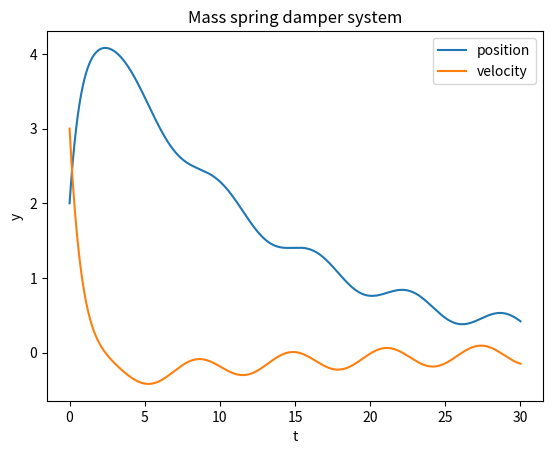

The script that saved this image:
import numpy as np
import matplotlib.pyplot as plt

def RK4(t0, y0, f, h, tf):
    tRange = np.arange(t0, tf, h)
    y = np.zeros((len(tRange), len(y0)))  # Store results for all time steps
    y[0] = y0
    k = np.zeros((len(y0), 4))  # Store the four k values for each equation

    for i, t in enumerate(tRange[:-1]):  # Iterate through the time steps
        k[:, 0] = h * np.array([f_i(t, *y[i]) for f_i in f])
        k[:, 1] = h * np.array([f_i(t + h / 2, *(y[i] + k[:, 0] / 2)) for f_i in f])
        k[:, 2] = h * np.array([f_i(t + h / 2, *(y[i] + k[:, 1] / 2)) for f_i in f])
        k[:, 3] = h * np.array([f_i(t + h, *(y[i] + k[:, 2])) for f_i in f])
        y[i + 1] = y[i] + (k[:, 0] + 2 * k[:, 1] + 2 * k[:, 2] + k[:, 3]) / 6  # Update y

    return tRange, y

def F(t, y1, y2):
    return 20*np.sin(t)

def f1(t, y1, y2):
    return y2

def f2(t, y1, y2):
    c = 120
    m = 100
    k = 10
    return (-c*y2 - k*y1 + F(t, y1, y2))/m



f = [f1, f2]
t0 = 0
y0 = [2, 3]
tRange, y = RK4(t0, y0, f, 0.001, 30)

# Plotting the results
plt.plot(tRange, y[:, 0], label='position')
plt.plot(tRange, y[:, 1], label='velocity')
plt.title('Mass spring damper system')
plt.xlabel('t')
plt.ylabel('y')
plt.legend()
plt.show()
